Photos from the image-classification dataset "costa_rica" in the GitHub repository NickStrauch13/SingNET. Its 5 classes are: broad-billed motmot, great tinamou, green ibis, white-breasted wood wren, yellow-throated toucan.

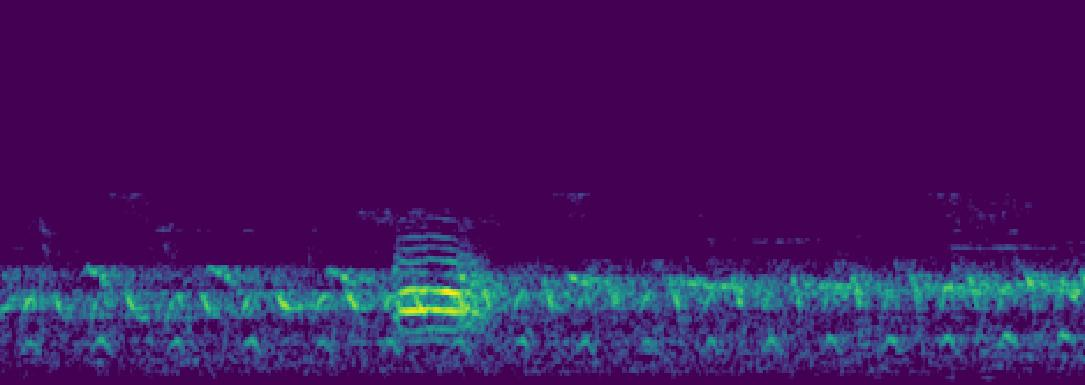
Label: broad-billed motmot

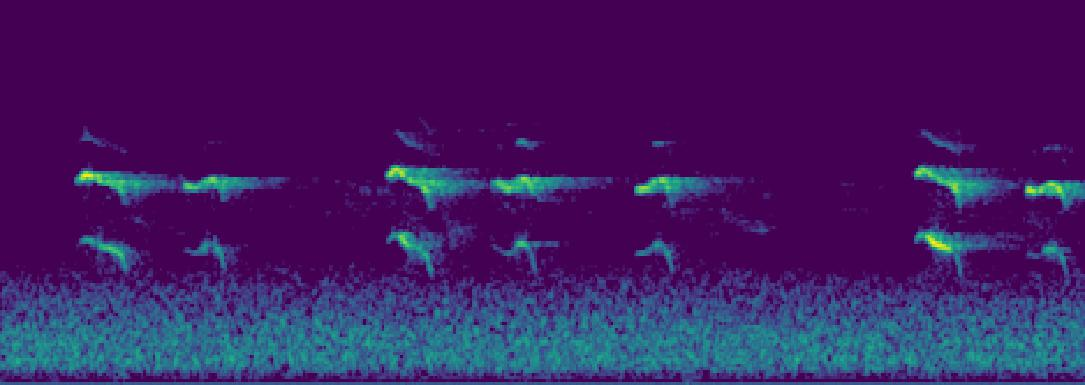
Label: yellow-throated toucan

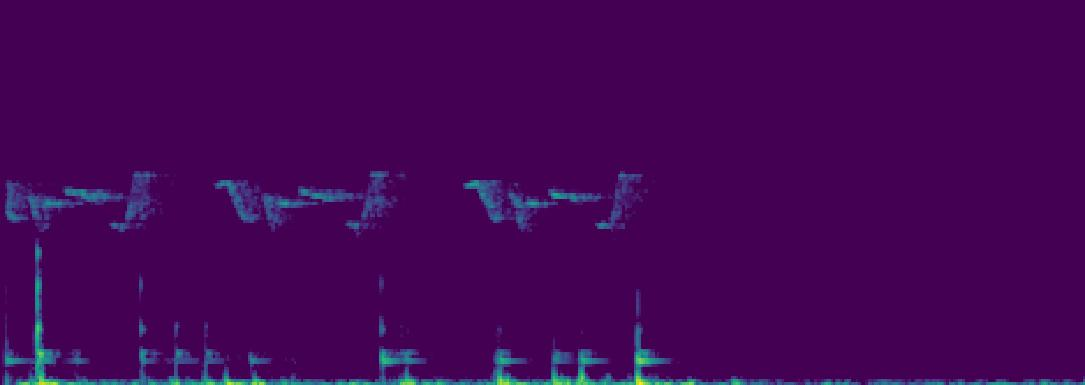
Label: white-breasted wood wren

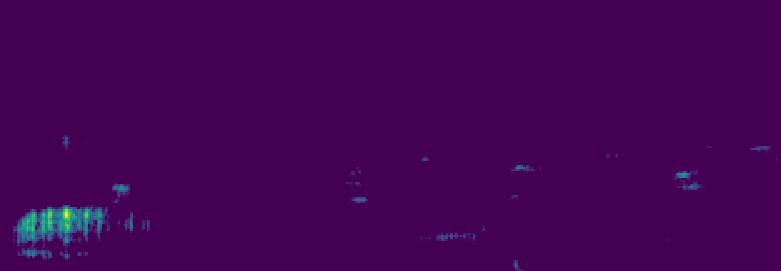
Label: green ibis

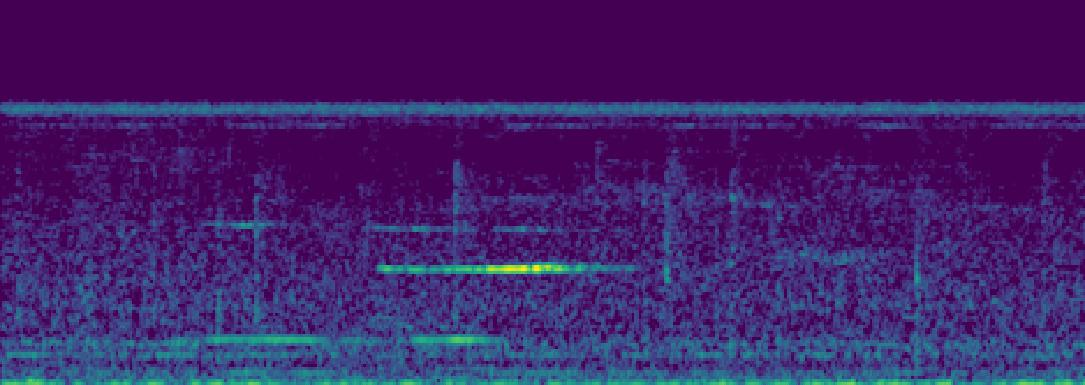
Label: great tinamou

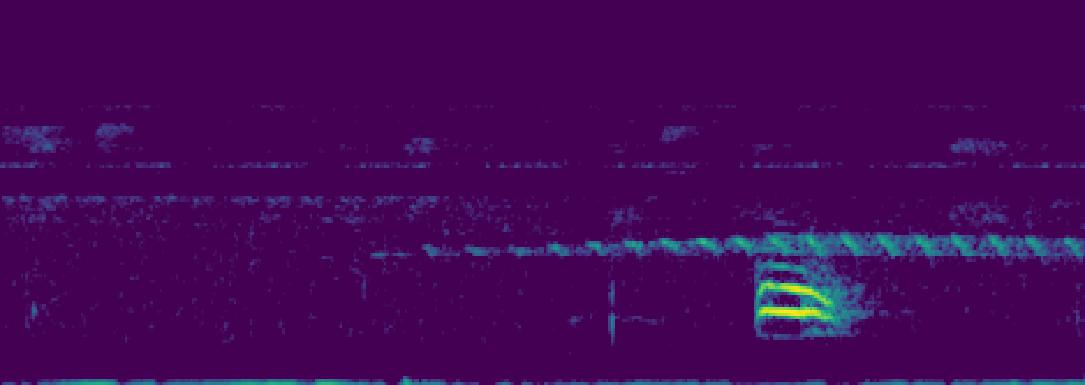
Label: broad-billed motmot
